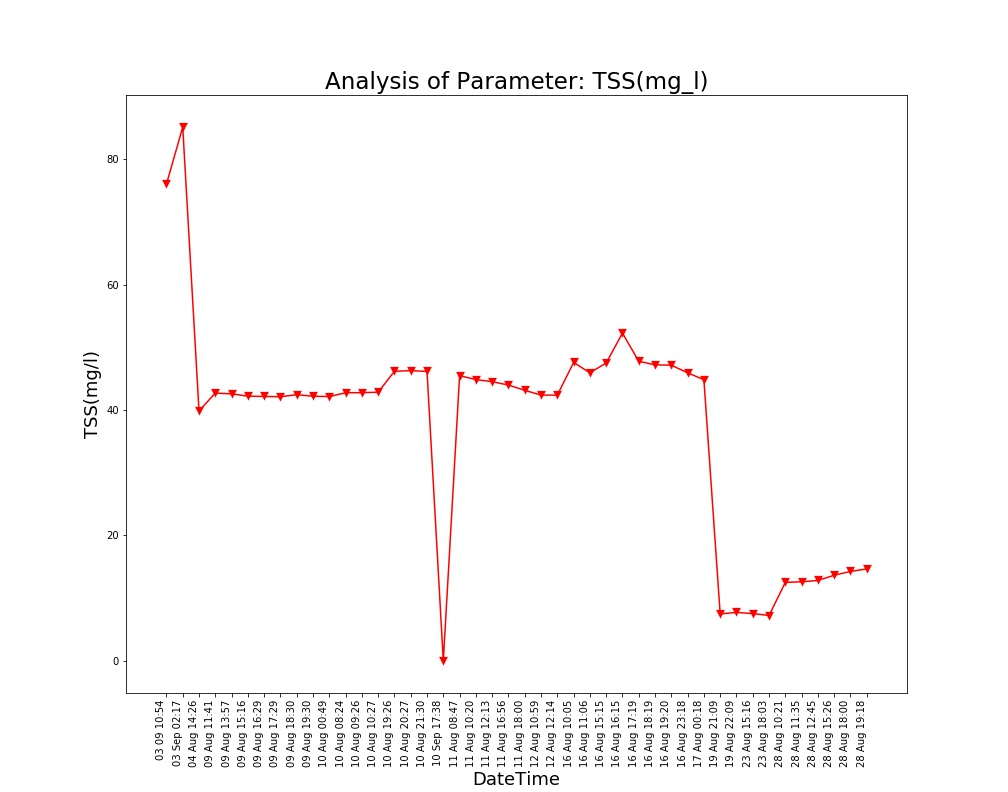

The data file committed next to this chart (first rows):
Unnamed: 0, DateTime, Date, Time, TSS(mg/l)
0.0, 04 Aug 14:26, 04 Aug 2021, 14:26:24, 39.86
1.0, 09 Aug 11:41, 09 Aug 2021, 11:41:48, 42.71
2.0, 09 Aug 13:57, 09 Aug 2021, 13:57:19, 42.59
3.0, 09 Aug 15:16, 09 Aug 2021, 15:16:19, 42.22
4.0, 09 Aug 16:29, 09 Aug 2021, 16:29:24, 42.17
5.0, 09 Aug 17:29, 09 Aug 2021, 17:29:51, 42.12
6.0, 09 Aug 18:30, 09 Aug 2021, 18:30:16, 42.46
7.0, 09 Aug 19:30, 09 Aug 2021, 19:30:40, 42.21
8.0, 10 Aug 00:49, 10 Aug 2021, 00:49:39, 42.15
9.0, 10 Aug 08:24, 10 Aug 2021, 08:24:01, 42.76
10.0, 10 Aug 09:26, 10 Aug 2021, 09:26:56, 42.77
11.0, 10 Aug 10:27, 10 Aug 2021, 10:27:28, 42.85
12.0, 10 Aug 19:26, 10 Aug 2021, 19:26:33, 46.19
13.0, 10 Aug 20:27, 10 Aug 2021, 20:27:03, 46.29
14.0, 10 Aug 21:30, 10 Aug 2021, 21:30:23, 46.16
15.0, 11 Aug 08:47, 11 Aug 2021, 08:47:06, 45.49
16.0, 11 Aug 10:20, 11 Aug 2021, 10:20:04, 44.86
17.0, 11 Aug 12:13, 11 Aug 2021, 12:13:36, 44.53
18.0, 11 Aug 16:56, 11 Aug 2021, 16:56:21, 43.99
19.0, 11 Aug 18:00, 11 Aug 2021, 18:00:02, 43.15
20.0, 12 Aug 10:59, 12 Aug 2021, 10:59:37, 42.39
21.0, 12 Aug 12:14, 12 Aug 2021, 12:14:31, 42.38
22.0, 16 Aug 10:05, 16 Aug 2021, 10:05:25, 47.59
23.0, 16 Aug 11:06, 16 Aug 2021, 11:06:03, 45.95
24.0, 16 Aug 15:15, 16 Aug 2021, 15:15:28, 47.51
25.0, 16 Aug 16:15, 16 Aug 2021, 16:15:54, 52.27
26.0, 16 Aug 17:19, 16 Aug 2021, 17:19:32, 47.79
27.0, 16 Aug 18:19, 16 Aug 2021, 18:19:53, 47.21
28.0, 16 Aug 19:20, 16 Aug 2021, 19:20:17, 47.16
29.0, 16 Aug 23:18, 16 Aug 2021, 23:18:09, 45.94
30.0, 17 Aug 00:18, 17 Aug 2021, 00:18:33, 44.84
31.0, 19 Aug 21:09, 19 Aug 2021, 21:09:25, 7.5
32.0, 19 Aug 22:09, 19 Aug 2021, 22:09:52, 7.73
33.0, 23 Aug 15:16, 23 Aug 2021, 15:16:38, 7.55
34.0, 23 Aug 18:03, 23 Aug 2021, 18:03:46, 7.24
35.0, 28 Aug 10:21, 28 Aug 2021, 10:21:18, 12.52
36.0, 28 Aug 11:35, 28 Aug 2021, 11:35:06, 12.62
37.0, 28 Aug 12:45, 28 Aug 2021, 12:45:39, 12.83
38.0, 28 Aug 15:26, 28 Aug 2021, 15:26:51, 13.66
39.0, 28 Aug 18:00, 28 Aug 2021, 18:00:08, 14.27
40.0, 28 Aug 19:18, 28 Aug 2021, 19:18:38, 14.67
, 03 Sep 02:17, 03 Sep 2021, 02:17:33, 85.12
, 03 09 10:54, 03 Sep 2021, 10:54:46, 76.02
, 10 Sep 17:38, 10 Sep 2021, 17:38:26, 0.0
